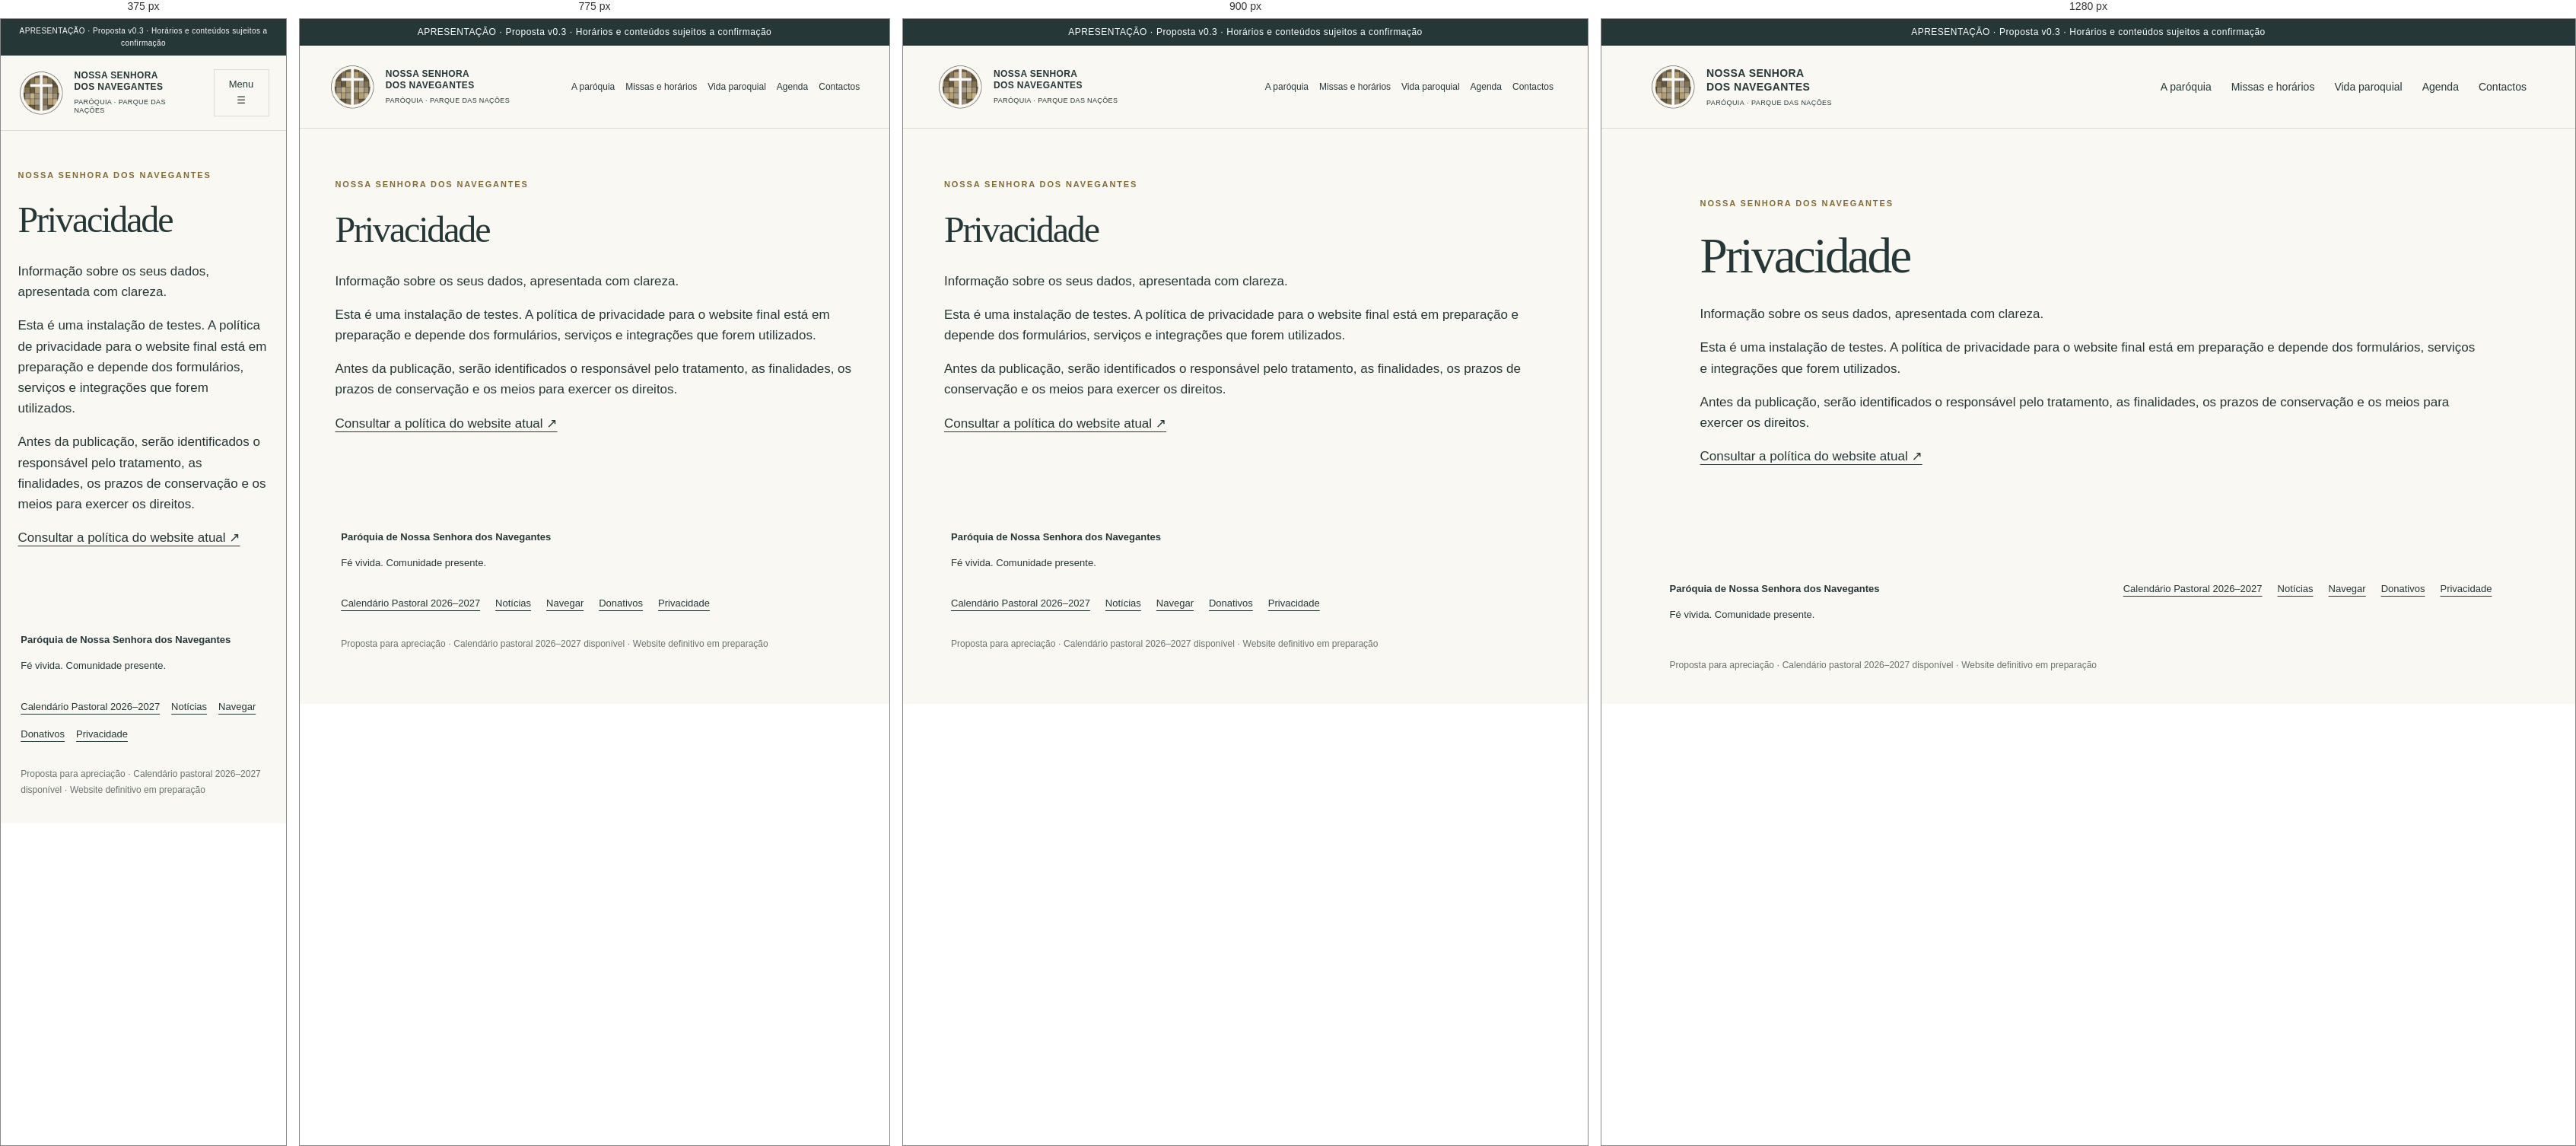
Rendered at 375 px, 775 px, 900 px and 1280 px, left to right.

<!-- file: politica-de-privacidade.html -->
<!doctype html><html lang="pt-PT"><head><meta charset="utf-8"><meta name="viewport" content="width=device-width,initial-scale=1"><meta name="robots" content="noindex,nofollow"><meta name="description" content="Proposta de website para a Paróquia de Nossa Senhora dos Navegantes. Apresentação para apreciação."><title>Privacidade · Nossa Senhora dos Navegantes</title><link rel="stylesheet" href="style.css"><script src="app.js" defer></script></head><body><div class="preview">APRESENTAÇÃO · Proposta v0.3 · Horários e conteúdos sujeitos a confirmação</div><a class="skip" href="#conteudo">Saltar para o conteúdo</a><header class="nvg-header"><a class="brand" href="index.html"><img src="logo.png" width="60" height="60" alt="Logótipo da paróquia"><span>NOSSA SENHORA<br>DOS NAVEGANTES<small>PARÓQUIA · PARQUE DAS NAÇÕES</small></span></a><button id="menu" aria-expanded="false" aria-controls="nav">Menu ☰</button><nav id="nav" aria-label="Navegação principal"><a href="paroquia.html" >A paróquia</a><a href="horarios.html" >Missas e horários</a><a href="vida-paroquial.html" >Vida paroquial</a><a href="agenda.html" >Agenda</a><a href="contactos.html" >Contactos</a></nav></header><main id="conteudo"><section class="section nvg-page"><p class="eyebrow">NOSSA SENHORA DOS NAVEGANTES</p><h1>Privacidade</h1><p class="lead">Informação sobre os seus dados, apresentada com clareza.</p><p>Esta é uma instalação de testes. A política de privacidade para o website final está em preparação e depende dos formulários, serviços e integrações que forem utilizados.</p><p>Antes da publicação, serão identificados o responsável pelo tratamento, as finalidades, os prazos de conservação e os meios para exercer os direitos.</p><p><a href="https://www.paroquia-navegantes.org/politica-de-privacidade/">Consultar a política do website atual ↗</a></p></section></main><footer><div><strong>Paróquia de Nossa Senhora dos Navegantes</strong><p>Fé vivida. Comunidade presente.</p></div><div><a href="calendario-pastoral-2026-2027.pdf">Calendário Pastoral 2026–2027</a><a href="noticias.html">Notícias</a><a href="navegar.html">Navegar</a><a href="donativos.html">Donativos</a><a href="politica-de-privacidade.html">Privacidade</a></div><p class="note">Proposta para apreciação · Calendário pastoral 2026–2027 disponível · Website definitivo em preparação</p></footer></body></html>

/* @media block from style.css */
@media(max-width:950px){nav{gap:14px;font-size:12px}.brand{font-size:12px}.hero-copy{padding:55px 10%}.hero{min-height:580px}.row{flex-wrap:wrap}.section{padding:65px 6%}}

/* @media block from style.css */
@media(max-width:700px){header{position:relative;padding:18px 6%}#menu{display:block;border:1px solid var(--line);padding:9px 12px;background:transparent;font-size:13px}nav{display:none;position:absolute;top:100%;left:0;right:0;background:var(--paper);z-index:5;padding:20px 6%;box-shadow:0 8px 15px #0001}nav.open{display:flex;flex-direction:column;font-size:16px}.hero{grid-template-columns:1fr}.hero-copy{padding:44px 6%}.hero-photo{min-height:340px}.hero-photo span{font-size:20px}.place{margin-top:30px}.quick{grid-template-columns:1fr}.quick a,.quick a:first-child{padding:20px 0;border-right:0;border-bottom:1px solid var(--line)}.hours,.visit{grid-template-columns:1fr;gap:20px}.section-head{display:block}.paths,.events{grid-template-columns:1fr}.paths p{min-height:0}.section{padding:50px 6%}.preview{font-size:10px}.row strong{font-size:20px}footer>div:last-of-type{display:flex;gap:15px;flex-wrap:wrap}footer a{margin:0}}

/* @media block from style.css */
@media(max-width:850px){.nvg-inner{padding:40px 6% 60px}.nvg-inner h1{font-size:44px}.nvg-inner h2{font-size:31px}.nvg-inner .news-grid{grid-template-columns:1fr}.nvg-filter{display:block}.nvg-filter label{margin-bottom:15px}.nvg-filter input,.nvg-filter select{width:100%}.nvg-filter button{margin:0 12px 12px 0}.nvg-inner .visit{padding:25px}.nvg-search{flex-wrap:wrap}.event-meta{display:block}.event-meta p{margin:8px 0}}